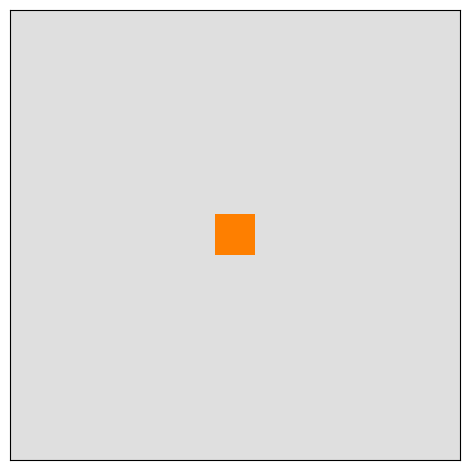
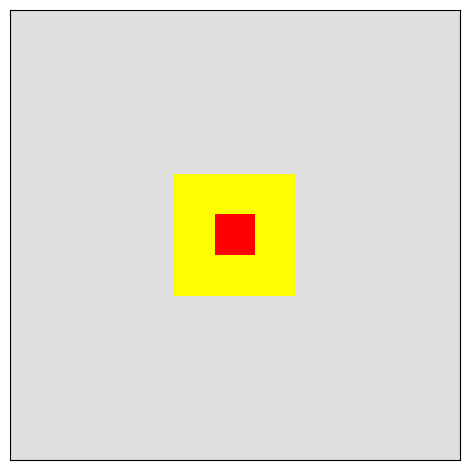
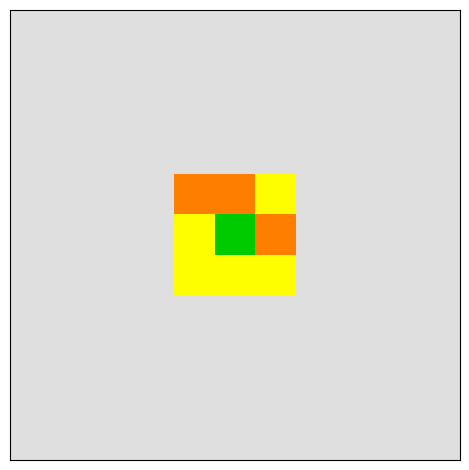
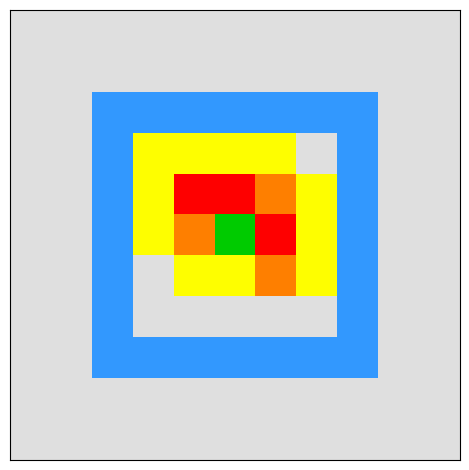
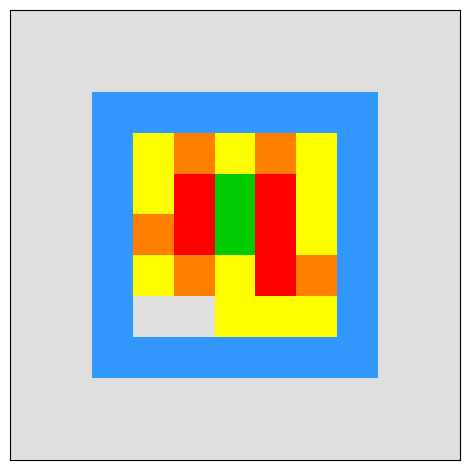
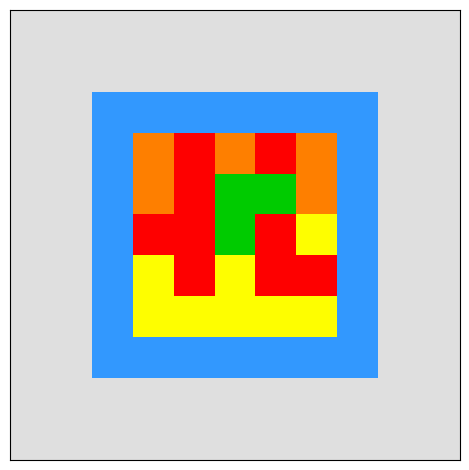
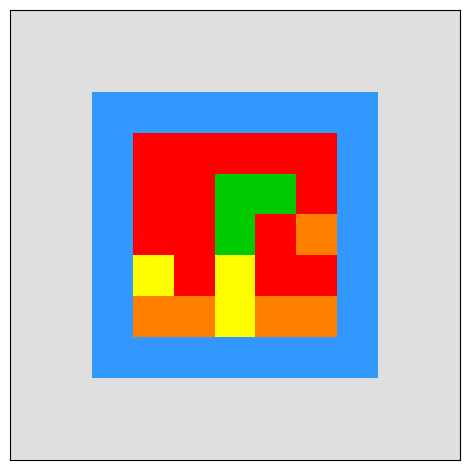
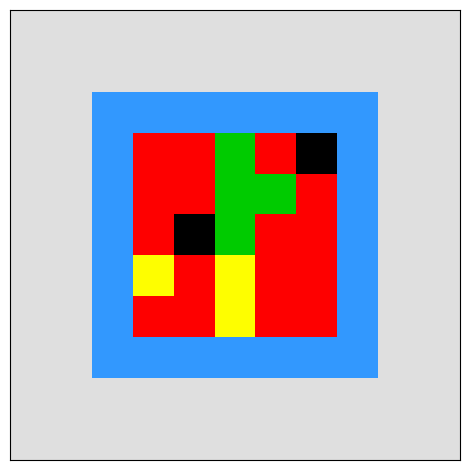
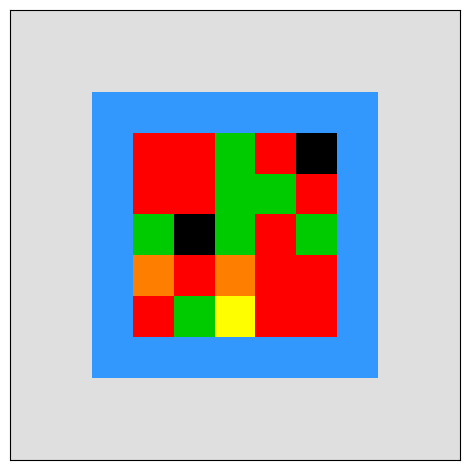
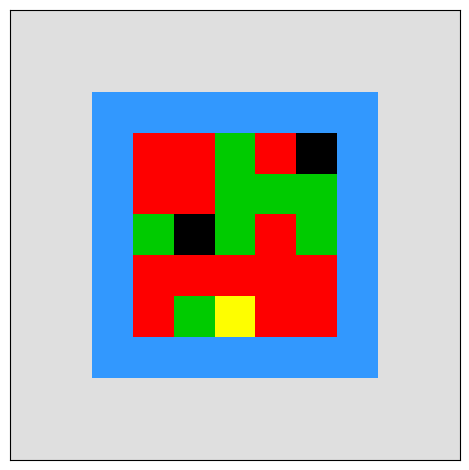
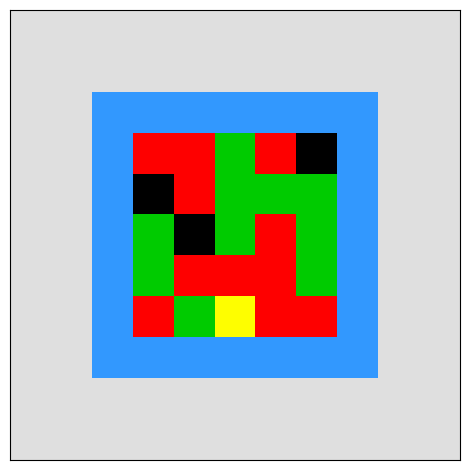
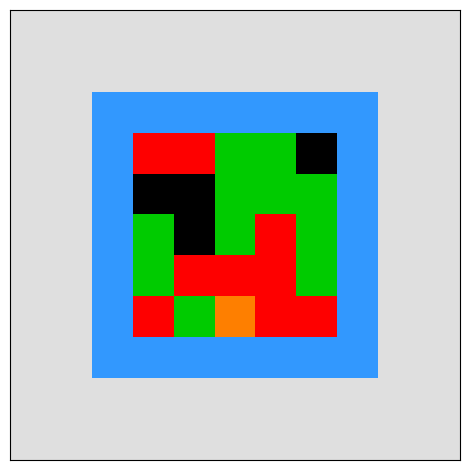
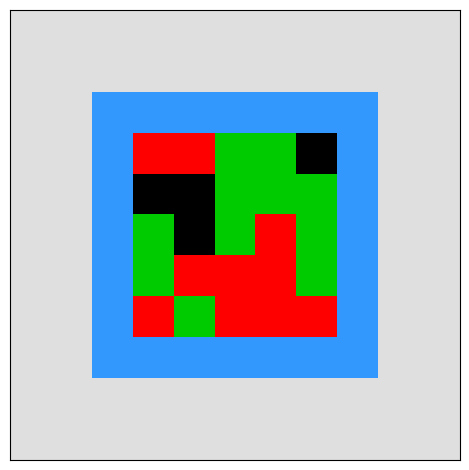
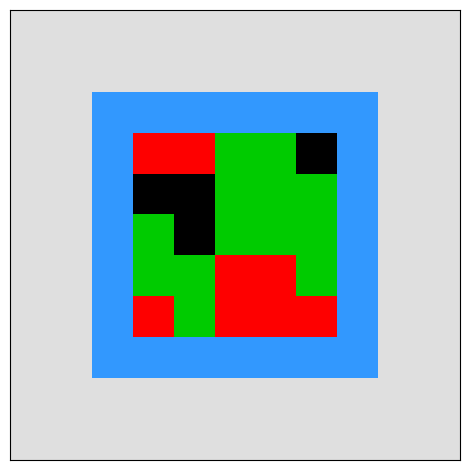
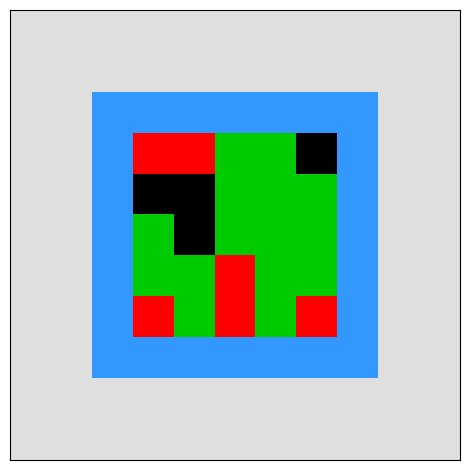
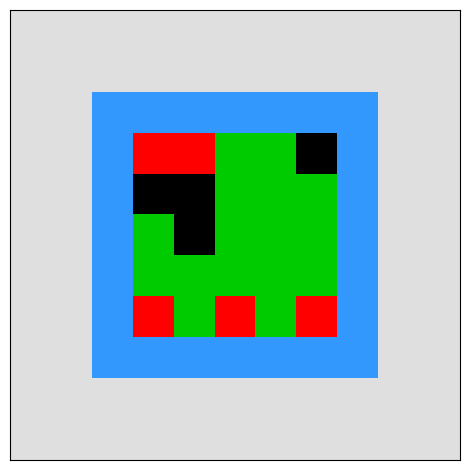

These charts were generated, in order, by the following Python code:
# -*- coding: utf-8 -*-
"""
Created on Tue Apr 14 18:25:09 2020

[redacted]
Description: Generates forest fire plots to model the spatial distribution of a disease in time

"""

"""
Colour Map:
0--Blue
1--Light Grey
2--Dark Grey
3--Red
4--Green
5--Yellow
6--Dark Red
"""

import numpy as np
from random import randint
import matplotlib.pyplot as plt
import time


# Specifies lockdown zones with the zone, start coordinates of patient zero and side-length(a) 
def lockdown(X, x_start, y_start, a):
    
    X[x_start:x_start+a+1,y_start]=0
    X[x_start,y_start:y_start+a+1]=0
    X[x_start+a,y_start:y_start+a+1]=0
    X[x_start:x_start+a+1,y_start+a]=0
    
# Likelihood of disease for an exposed individual
def likelihood_disease():
    m=randint(1,14)
    if m<=7:
        return 0
    else:
        return 1
 
# Likelihood of whether the infecteded individual recovers(0), dies(1) or remains infected(2)
def likelihood_severe():

    m=randint(1,100)
    if m<=11:
        return 0
    elif m>=97:
        return 1
    else:
        return 2

# Returns the first neighbours of an individual cell, offers edge and corner control
def neighb(X,i,j):
    
    if i>0 and j>0:
        return X[i-1:i+2,j-1:j+2]
        
    elif i==0 and j!=0:
        return X[:i+2,j-1:j+2]
    
    elif i!=0 and j==0:
        return X[i-1:i+2,:j+2]
    
    else:
        return X[:i+2,:j+2]
    
# Changes the state of the frame X to the next point in time
def state_change(X,T):
    
    Y=X.copy()
    for i in range(len(X)):
        for j in range(len(X)):
            
            if X[i,j]==1:
                temp=neighb(X,i,j)
                if 3 in temp:
                    Y[i,j]=5
                    T[i,j]+=1
                
            elif X[i,j]==5:
                if T[i,j]<=14:
                    if likelihood_disease()==1:
                        Y[i,j]=3
                if T[i,j]==15:
                    Y[i,j]=1
                T[i,j]+=1
            
            elif X[i,j]==3:
                if T[i,j]>=14:
                    if likelihood_severe()==0:
                        Y[i,j]=4
                    elif likelihood_severe()==1:
                        Y[i,j]=2
                    else:
                        Y[i,j]=3 
                
                
                Y[i,j]=6
                T[i,j]+=1
                
            elif Y[i,j]==6:
                if likelihood_severe()==0:
                    Y[i,j]=4
                elif likelihood_severe()==1:
                    Y[i,j]=2
                else:
                    Y[i,j]=6
                T[i,j]+=1
            
    return Y
 
# Maps the entries of X to a forest fire plot                   
def render(X):
    
    C=np.zeros((len(X),len(X),3))
    for i in range(len(X)):
        for j in range(len(X)):
            
            if X[i,j]==0:
                C[i,j,0]=51/256
                C[i,j,1]=153/256
                C[i,j,2]=255/256
                
            elif X[i,j]==1:
                C[i,j,0]=224/256
                C[i,j,1]=224/256
                C[i,j,2]=224/256
                
            elif X[i,j]==2:
                C[i,j,0]=0/256
                C[i,j,1]=0/256
                C[i,j,2]=0/256
                
            elif X[i,j]==3:
                C[i,j,0]=255/256
                C[i,j,1]=128/256
                C[i,j,2]=0/256
                
            elif X[i,j]==4:
                C[i,j,0]=0/256
                C[i,j,1]=204/256
                C[i,j,2]=0
                
            elif X[i,j]==5:
                C[i,j,0]=255/256
                C[i,j,1]=255/256
                C[i,j,2]=0
                
            else:
                C[i,j,0]=255/256
                C[i,j,1]=0
                C[i,j,2]=0
                
    fig, ax = plt.subplots()

    im = ax.imshow(C,extent=(1,len(X),1,len(X))) 
    
    ax.get_xaxis().set_visible(False)
    ax.get_yaxis().set_visible(False)
    fig.tight_layout()

    return C


####################################################################


# Size of population = N**2
N=11 
# The number of days the simulation runs for
lim = 60

X=np.array([[1]*N]*N)
T=np.array([[0]*N]*N)

# Initial conditions:
X[int(round(N/2)-1),int(round(N/2)-1)]=3

C=render(X)
plt.savefig("fig0.png")

# The gap between frames
time.sleep(5)

for k in range(lim):
    X=state_change(X,T)
    if k%1==0:
        C=render(X)
        plt.savefig("fig"+str(k+1)+".png")
    if k==1:
        lockdown(X,2,2,6)

